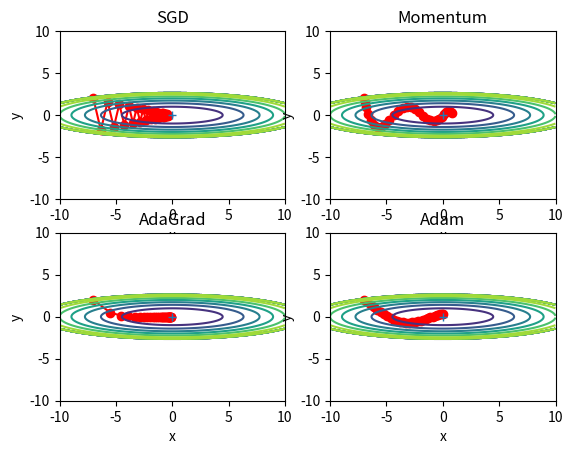

The matplotlib source for this figure:
import numpy as np

# 확률적 경사하강법
class SGD:
    def __init__(self, lr=0.01):
        self.lr = lr


    # 가중치 업데이트(1회)
    # params: 업데이트할 가중치 행렬들
    # grads: 가중치에 대한 미분값(기울기) 행렬
    def update(self, params, grads):
        for key in params.keys():
            params[key] -= self.lr * grads[key]


# Momentum
# Gradient Descent를 통해 이동하는 과정에 일종의 관성/탄력을 주는 방식
# 현재의 기울기를 통해 이동하는 방향과는 별개로, 과거에 이동했던 방식을 기억하면서 그 방향으로 일정 정도를 추가적으로 이동하는 방식
# 자주 이동하는 방향에 관성이 걸리게 되고, 진동을 하더라도 중앙으로 가는 방향에 힘을 얻기 때문에 SGD에 비해 상대적으로 빠르게 이동할 수 있다.
# v = momentum * v + learing_rate * 기울기, W = W - v (v 초기값은 0)
# momentum이 1 미만이기 때문에 학습이 진행될수록 과거의 갱신량은 점점 작아지게 된다
class Momentum:
    def __init__(self, lr=00.1, momentum=0.9):
        self.lr = lr
        self.momentum = momentum
        self.v = None


    # 가중치 업데이트(1회)
    # params: 업데이트할 가중치 행렬들
    # grads: 가중치에 대한 미분값(기울기) 행렬
    def update(self, params, grads):
        # 최초에는 업데이트할 가중치와 동일한 형상의 행렬로 초기화(초기값은 0)
        if self.v is None:
            self.v = {}
            for key, val in params.items():
                self.v[key] = np.zeros_like(val)

        # 가중치 업데이트
        for key in params.keys():
            self.v[key] = self.momentum * self.v[key] + self.lr * grads[key]
            params[key] -= self.v[key]



# AdaGrad - Adaptive Gradients, 학습률 감소 기법
# 가중치를 update할 때 각각의 가중치마다 학습률을 다르게 설정해서 이동
# 기본적인 아이디어는 '지금까지 적게 갱신된 가중치들은 학습률을 크게 하고, 지금까지 많이 갱신된 가중치들은 학습률을 작게 하자’라는 것
# 자주 등장하거나 변화를 많이 한 가중치들의 경우 최적에 가까이 있을 확률이 높기 때문에, 가중치를 작게 하여 작은 크기로 이동하면서 세밀한 값을 조정하고,
# 자주 등장하지 않거나 적게 변화한 가중치들은 최적 값에 도달하기 위해서는 많이 이동해야할 확률이 높기 때문에, 먼저 빠르게 손실값을 줄이는 방향으로 이동하려는 방식
# h = h + 기울기^2, W = W - learning_rate/sqrt(h) * 기울기 (h 초기값은 0)
# 과거의 기울기를 제곱하여 계속 더해가기 대문에, 학습을 진행할수록 갱신 강도가 약해지는 문제가 있기 때문에, 무한히 계속 학습한다면 어느 순간 갱신량이 0이되어
# 전혀 갱신되지 않는 문제가 발생
# 이 문제를 개선하기 위해서 먼 과거의 기울기는 서서히 잊고 새로운 기울기 정보를 크게 반영(지수이동평균)하는 RMSProp 기법이 있다.
class AdaGrad:
    def __init__(self, lr=0.01):
        self.lr = lr
        self.h = None


    # 가중치 업데이트(1회)
    # params: 업데이트할 가중치 행렬들
    # grads: 가중치에 대한 미분값(기울기) 행렬
    def update(self, params, grads):
        # 최초에는 업데이트할 가중치와 동일한 형상의 행렬로 초기화(초기값은 0)
        if self.h is None:
            self.h = {}
            for key, val in params.items():
                self.h[key] = np.zeros_like(val)

        # 가중치 업데이트
        for key in params.keys():
            self.h[key] += grads[key] ** 2
            params[key] -= (self.lr / (np.sqrt(self.h[key]) + 1e-7)) * grads[key]


# RMSprop - AdaGrad 개선 버전, 학습률 감소
# AdaGrad는 과거의 기울기를 제곱해서 계속 더해가기 때문에, 학습을 진행할 수록 갱신 강도가 약해짐
# 실제로 무한히 계속 학습한다면 어느 순간 갱신량이 0이되어 전혀 갱신되지 않은 문제가 있음
# 따라서 과거의 모든 기울기를 균일하게 더해가는 것이 아니라, 먼 과거의 기울기는 서서히 잊고 새로운 기울기 정보를 크게 반영 - 지수이동평균
# 즉, 과거 기울기의 반영 규모를 기하급수적으로 감소시킴
# 강화학습에서 많이 사용
class RMSProp:
    def __init__(self, lr=0.01, decay_rate=0.99):
        self.lr = lr
        self.decay_rate = decay_rate
        self.h = None

    def update(self, params, grads):
        if self.h is None:
            self.h = {}
            for key, val in params.items():
                self.h[key] = np.zeros_like(val)

        for key in params.keys():
            # 이전 기울기를 감소시킨다.
            self.h[key] = self.decay_rate * self.h[key] + (1 - self.decay_rate) * grads[key] ** 2
            params[key] -= self.lr * grads[key] / (np.sqrt(self.h[key]) + 1e-7)



# Mementum(관성) + RMSProp(학습률 감소) 기법 혼합
# 이 방식에서는 Momentum 방식과 유사하게 지금까지 계산해온 기울기의 지수평균을 저장하며, RMSProp과 유사하게 기울기의 제곱값의 지수평균을 저장한다.



class Adam:
    def __init__(self, lr=0.001, beta1=0.9, beta2=0.999):
        self.lr = lr
        self.beta1 = beta1 # 1차 momentum용 계수
        self.beta2 = beta2 # 2차 momentum용 계수
        self.iter = 0
        self.m = None # RMSProp의
        self.v = None # Momentum의 관성

    def update(self, params, grads):
        if self.m is None:
            self.m, self.v = {}, {}
            for key, val in params.items():
                self.m[key] = np.zeros_like(val)
                self.v[key] = np.zeros_like(val)

        self.iter += 1
        lr_t = self.lr * np.sqrt(1.0 - self.beta2 ** self.iter) / (1.0 - self.beta1 ** self.iter)

        for key in params.keys():
            # self.m[key] = self.beta1*self.m[key] + (1-self.beta1)*grads[key]
            # self.v[key] = self.beta2*self.v[key] + (1-self.beta2)*(grads[key]**2)
            self.m[key] += (1 - self.beta1) * (grads[key] - self.m[key])
            self.v[key] += (1 - self.beta2) * (grads[key] ** 2 - self.v[key])

            params[key] -= lr_t * self.m[key] / (np.sqrt(self.v[key]) + 1e-7)

            # unbias_m += (1 - self.beta1) * (grads[key] - self.m[key]) # correct bias
            # unbisa_b += (1 - self.beta2) * (grads[key]*grads[key] - self.v[key]) # correct bias
            # params[key] += self.lr * unbias_m / (np.sqrt(unbisa_b) + 1e-7)




if __name__ == '__main__':
    import matplotlib.pyplot as plt
    from collections import OrderedDict

    def f(x, y):
        return x**2 / 20.0 + y**2

    # 위의 f(x, y) 함수 미분
    def df(x, y):
        return x / 10.0, 2.0 * y


    # optimizer들
    optimizers = OrderedDict()
    optimizers["SGD"] = SGD(lr=0.95)
    optimizers["Momentum"] = Momentum(lr=0.1)
    optimizers["AdaGrad"] = AdaGrad(lr=1.5)
    optimizers["Adam"] = Adam(lr=0.3)


    idx = 1

    # 가중치 매개변수 x, y
    params = {}

    # 기울기
    grads = {}
    grads['x'], grads['y'] = 0, 0

    # 각 optimizer 별로 기울기 갱신
    for key in optimizers:
        optimizer = optimizers[key]
        x_history = []
        y_history = []
        params['x'], params['y'] = -7.0, 2.0

        # 매개변수 갱신(경사하강)
        for i in range(30):
            x_history.append(params['x'])
            y_history.append(params['y'])

            # 기울기 계산(미분) 후, 가중치 갱신
            grads['x'], grads['y'] = df(params['x'], params['y'])
            optimizer.update(params, grads)


        # 경사 하강 궤적 그래프 그리기
        x = np.arange(-10, 10, 0.01)
        y = np.arange(-5, 5, 0.01)

        X, Y = np.meshgrid(x, y)
        Z = f(X, Y)

        # 외곽선 단순화
        mask = Z > 7
        Z[mask] = 0

        # 그래프 그리기
        plt.subplot(2, 2, idx)
        idx += 1
        plt.plot(x_history, y_history, 'o-', color="red")
        plt.contour(X, Y, Z)
        plt.ylim(-10, 10)
        plt.xlim(-10, 10)
        plt.plot(0, 0, '+')
        # colorbar()
        # spring()
        plt.title(key)
        plt.xlabel("x")
        plt.ylabel("y")

    plt.show()
